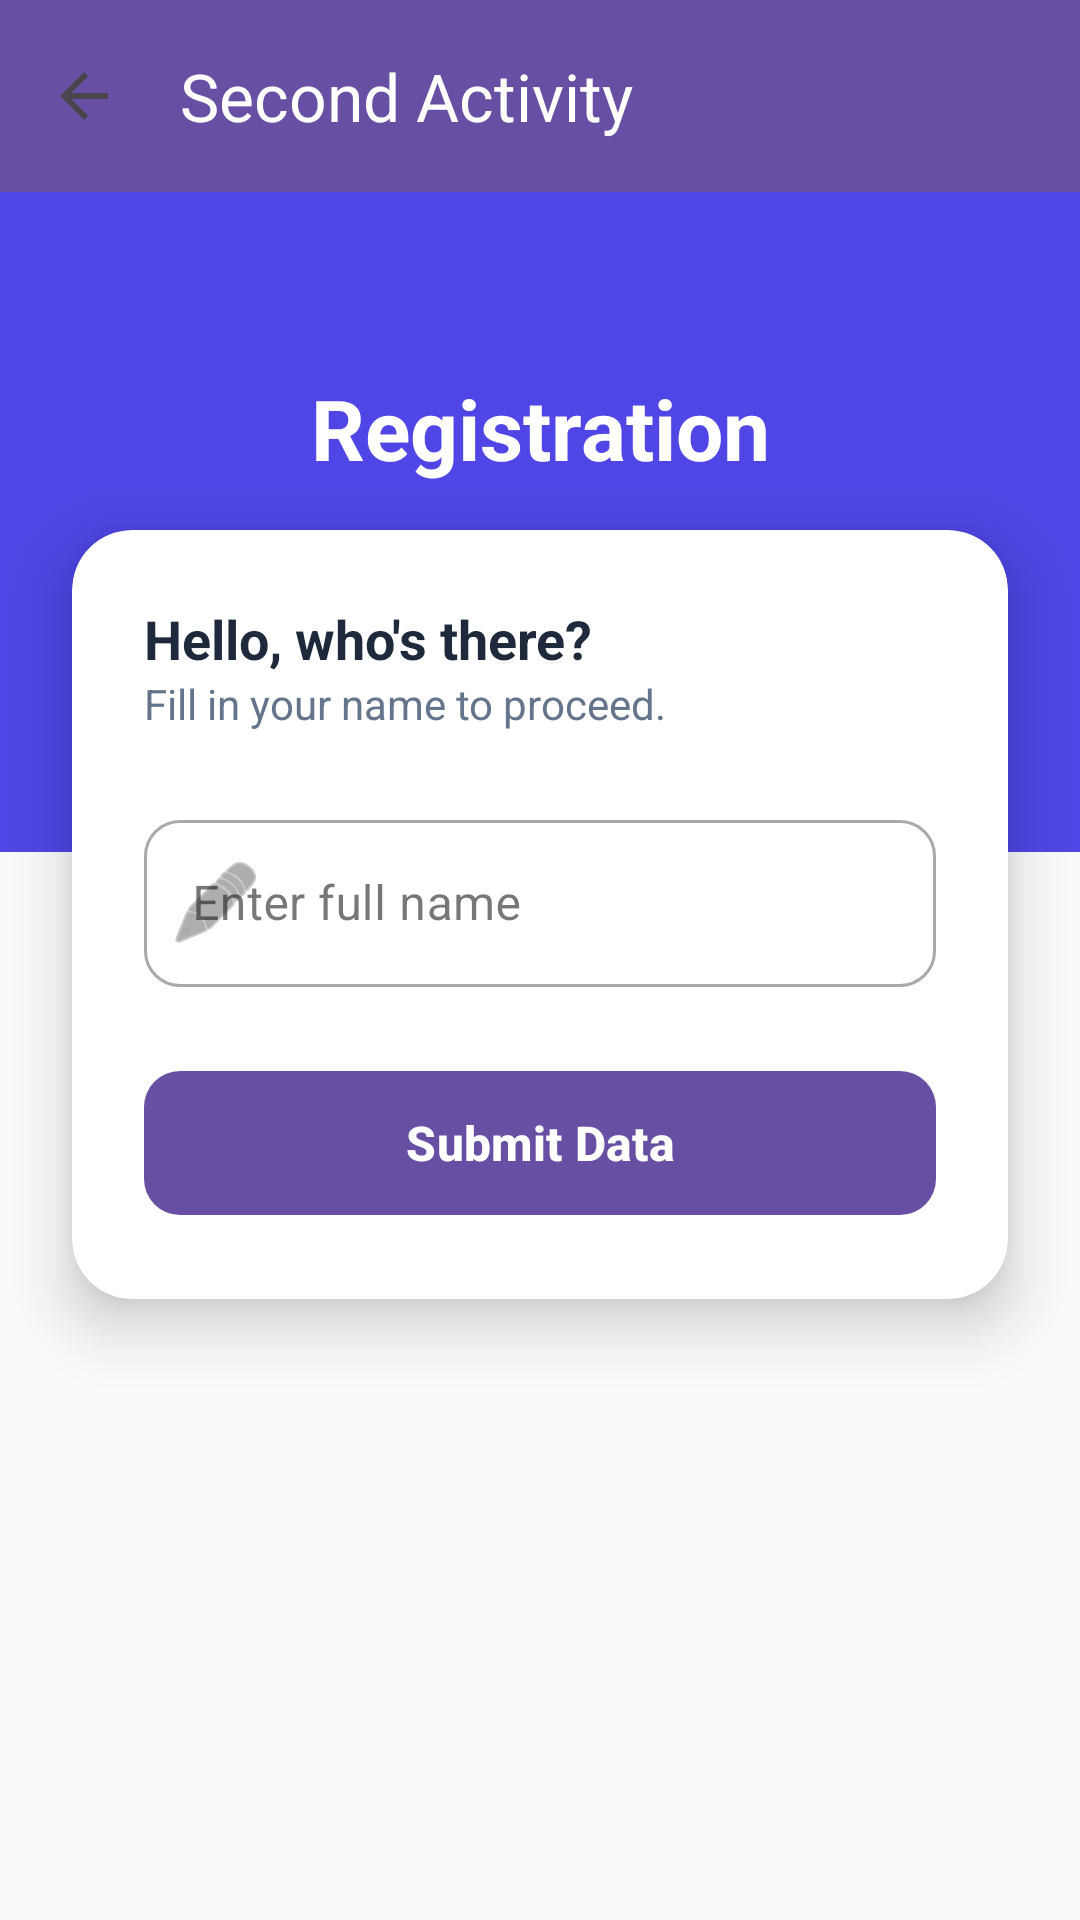

Layout XML and referenced resources for this Android screen:
<!-- AndroidManifest.xml: application theme Theme.Athaya -->
<!-- res/layout/activity_second.xml -->
<?xml version="1.0" encoding="utf-8"?>
<androidx.coordinatorlayout.widget.CoordinatorLayout xmlns:android="http://schemas.android.com/apk/res/android"
    xmlns:app="http://schemas.android.com/apk/res-auto"
    xmlns:tools="http://schemas.android.com/tools"
    android:layout_width="match_parent"
    android:layout_height="match_parent"
    tools:context=".Home.pertemuan2.SecondActivity">

    <com.google.android.material.appbar.AppBarLayout
        android:layout_width="match_parent"
        android:layout_height="wrap_content">

        <androidx.appcompat.widget.Toolbar
            android:id="@+id/toolbar"
            android:layout_width="match_parent"
            android:layout_height="?attr/actionBarSize"
            android:background="?attr/colorPrimary"
            app:navigationIcon="?attr/homeAsUpIndicator"
            app:navigationIconTint="@color/white"
            app:title="Second Activity"
            app:titleTextColor="@color/white" />

    </com.google.android.material.appbar.AppBarLayout>

    <androidx.constraintlayout.widget.ConstraintLayout
        android:layout_width="match_parent"
        android:layout_height="match_parent"
        android:background="#F8FAFC"
        app:layout_behavior="@string/appbar_scrolling_view_behavior">

        <View
            android:id="@+id/headerBackground"
            android:layout_width="match_parent"
            android:layout_height="220dp"
            android:background="#4F46E5"
            app:layout_constraintTop_toTopOf="parent" />

        <TextView
            android:id="@+id/textTitle"
            android:layout_width="wrap_content"
            android:layout_height="wrap_content"
            android:layout_marginTop="60dp"
            android:text="Registration"
            android:textColor="#FFFFFF"
            android:textSize="28sp"
            android:textStyle="bold"
            app:layout_constraintEnd_toEndOf="parent"
            app:layout_constraintStart_toStartOf="parent"
            app:layout_constraintTop_toTopOf="parent" />

        <androidx.cardview.widget.CardView
            android:layout_width="0dp"
            android:layout_height="wrap_content"
            android:layout_marginHorizontal="24dp"
            android:layout_marginTop="24dp"
            app:cardCornerRadius="20dp"
            app:cardElevation="12dp"
            app:layout_constraintBottom_toBottomOf="parent"
            app:layout_constraintEnd_toEndOf="parent"
            app:layout_constraintStart_toStartOf="parent"
            app:layout_constraintTop_toTopOf="@+id/headerBackground"
            app:layout_constraintVertical_bias="0.3">

            <LinearLayout
                android:layout_width="match_parent"
                android:layout_height="wrap_content"
                android:orientation="vertical"
                android:padding="24dp">

                <TextView
                    android:id="@+id/textNamaLabel"
                    android:layout_width="wrap_content"
                    android:layout_height="wrap_content"
                    android:text="Hello, who's there?"
                    android:textColor="#1E293B"
                    android:textSize="18sp"
                    android:textStyle="bold" />

                <TextView
                    android:layout_width="wrap_content"
                    android:layout_height="wrap_content"
                    android:layout_marginBottom="24dp"
                    android:text="Fill in your name to proceed."
                    android:textColor="#64748B"
                    android:textSize="14sp" />

                <com.google.android.material.textfield.TextInputLayout
                    style="@style/Widget.MaterialComponents.TextInputLayout.OutlinedBox"
                    android:layout_width="match_parent"
                    android:layout_height="wrap_content"
                    android:hint="Enter full name"
                    app:boxCornerRadiusBottomEnd="12dp"
                    app:boxCornerRadiusBottomStart="12dp"
                    app:boxCornerRadiusTopEnd="12dp"
                    app:boxCornerRadiusTopStart="12dp"
                    app:startIconDrawable="@android:drawable/ic_menu_edit">

                    <com.google.android.material.textfield.TextInputEditText
                        android:id="@+id/inputNama"
                        android:layout_width="match_parent"
                        android:layout_height="wrap_content"
                        android:inputType="textPersonName"
                        android:textColor="#1E293B" />
                </com.google.android.material.textfield.TextInputLayout>

                <com.google.android.material.button.MaterialButton
                    android:id="@+id/btnSubmit"
                    android:layout_width="match_parent"
                    android:layout_height="56dp"
                    android:layout_marginTop="24dp"
                    android:text="Submit Data"
                    android:textAllCaps="false"
                    android:textSize="16sp"
                    android:textStyle="bold"
                    app:cornerRadius="12dp"
                    app:elevation="4dp" />

            </LinearLayout>
        </androidx.cardview.widget.CardView>

    </androidx.constraintlayout.widget.ConstraintLayout>

</androidx.coordinatorlayout.widget.CoordinatorLayout>
<!-- resources referenced by this layout -->
<resources>
  <color name="white">#FFFFFFFF</color>
  <style name="Theme.Athaya" parent="Base.Theme.Athaya" />
  <style name="Base.Theme.Athaya" parent="Theme.Material3.DayNight.NoActionBar">
          
          
      </style>
</resources>
